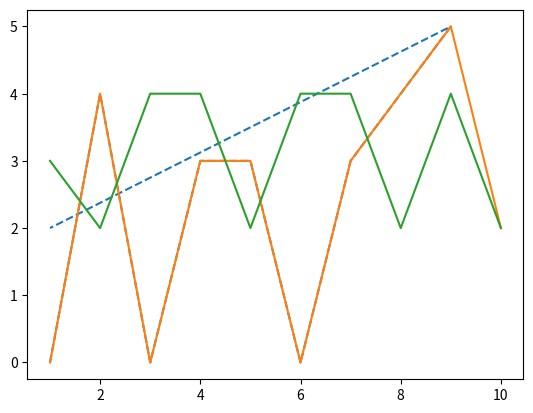

Python code for this plot: (Note: this script raises an exception after producing the figure.)
# Below, we will use matplotlib, so we need to import it here.
import matplotlib.pyplot as plt

x=[1,2,3,4,5,6,7,8,9,1]
y=[0,4,0,3,3,0,3,4,5,2]

plt.plot(x,y,'--')

x=[1,2,3,4,5,6,7,8,9,10]
y1=[0,4,0,3,3,0,3,4,5,2]
y2=[3,2,4,4,2,4,4,2,4,2]
plt.plot(x,y1)
plt.plot(x,y2)

3 > 4

3 == 4

2+2 == 4

2+(2 == 4)

2+(False)

2+False

x = "10"

x

type(x)

#x+32

x = int(x)

x

type(x)

x+32

bool(0)

bool(1)

bool("")

bool(" ")

bool(None)

bool("False")

bool(False)

str(False)

bool(str(False))

int('False')

int(bool('False'))

int(False)

int(True)

if 10:
    print("10 is an integer, not a boolean. Why is this not an error?")

if 0:
    print("why doesn't this print?")

x = "False"
if x:
    print("hello")

assert True

assert False

my_var = []
assert type(my_var)==list

bool(1)==True

assert bool(1)==True

assert bool(0)==True

assert bool(0)==True, "When I wrote this function, I assumed this would be otherwise."

"The numbers are %d, %d, %d" % (5,10,20)

tmp = (5,10,20)
"The numbers are %d, %d, %d" % tmp

tmp = (5,10,20,100)
"The numbers are %d, %d, %d" % tmp

tmp = (5,10)
"The numbers are %d, %d, %d" % tmp

my_string = "The numbers are %d, %d, %d"
my_string

my_string%(7, 14, 21)

tuple1 = (100, 200, 300)
my_string % tuple1

"The numbers are %d, %d, %d"%(5,10)

"The numbers are %d, %d, %d"%(5,10,20,40)

"Hello %s"%("world")

"Hello %s"%1

"Hello %d, %d"%(1, 2)

"Hello %d, %d"%(1, 2)

"Hello %d"%1

"Hello %d"%'hello'

"Hello %s"%'hello'

"The numbers are {}, {}, {}".format(5,10,20)

"Hello {}".format("world")

name="Andrew"
my_string=f"Hello, my name is {name}."
print(my_string)

f"Hello, my name is {name}."

f"Hello, my name is {name}. {akjfhasd}"

f"Hello, my name is {name}. {{akjfhasd}}"

"Hello, my name is {}.".format(name)

my_template = "hello {}"
print('my template is', my_template)
my_template.format(name)

my_template = "hello {}"
my_template.format(name)
print('my template is', my_template)

if True:
    print("statement 1")
    print("statement 2")
    if True:
        print("statement 2.5")
    print("statement 3")
print("statement 4")

name = "a"
if name:
    print("there is a name")
    print("statement 2")
    if False:
        print("statement 2.5")
        print("statement 2.6")
    print("statement 3")
else:
    print("there is no name")

a = 1
b = 0

if a==1:
    if b>0:
        print("a is one and b is positive")
    else:
        print("here")
        print("a is one")
else:
    print("a is not one")

a = 1
b = -0

if a==1:
    if b>0:
        print("a is one and b is positive")
    elif b<0:
        print("a is one and b is negative")
    else:
        print("a is one")
        print("b is zero")
else:
    print("a is not one")

x = True
y = 0
while x:
    print(y)
    y = y + 100
    if y >= 1000:
        x = False
print('done')

y = 0
while True:
    print(y)
    y = y + 100
    if y >= 1000:
        break
print('done')

y = 0
while y < 1000:
    print(y)
    y = y + 100
print('done')

y = 0
while True:
    print(y)
    y = y + 100
    if y >= 1000:
        break

y = 0
while True:
    print(y)    
    y = y + 100
    if y >= 1000:
        break
    if y < 400:
        continue    
    y = y + 10

for y in range(0, 1000, 100):
    print(y)

for y in range(10):
    print(y)

for y in range(4,10):
    print(y)

for y in range(4, 10, 2):
    print(y)

my_list = [0, 1, 2, 3, 4, 5, 6, 7, 8, 9]

my_list[:10]

my_list[4:10]

my_list[4:10:2]

my_list = [0, 1, 2, 3, 4, 5, 6, 7, 8, 9]

for y in my_list:
    print(y)
print("end")

my_list = []
for x in range(10):
    my_list.append(x)
my_list

my_list = list(range(10))
my_list

my_list = []
x = "my super important data"
# Note that we overwrite x here!
for x in range(2):
    my_list.append(x)
my_list

x

my_list = []
for x in range(100):
    if x > 5:
        if x < 10:
            continue
    if x >= 20:
        break
    my_list.append(x)
my_list

my_list = [0, 1, 2, 3, 4, 5, 6, 7, 8, 9]
my_list.append(10)
my_list

my_str = "Hello, my name is {}"

my_str

my_str.format("Andrew")

my_str

import random

x = [1,2,3,4,5,'asdf','dalkfj']
random.choice(x)

# Below, we will use matplotlib, so we need to import it here.
import matplotlib.pyplot as plt

x=[1,2,3,4,5,6,7,8,9,10]
y=[0,4,0,3,3,0,3,4,5,2]

plt.plot(x,y)

# Below, we will use matplotlib, so we need to import it here.

x=[1,2,3,4,5,6,7,8,9,10]
y1=[0,4,0,3,3,0,3,4,5,2]
plt.plot(x, y1, label="y1")

y2=[3,2,4,4,2,4,4,2,4,2]
plt.plot(x, y2, label="y2")
plt.legend()
plt.xlabel('x (unit 1)')
plt.ylabel('y (unit 2)')